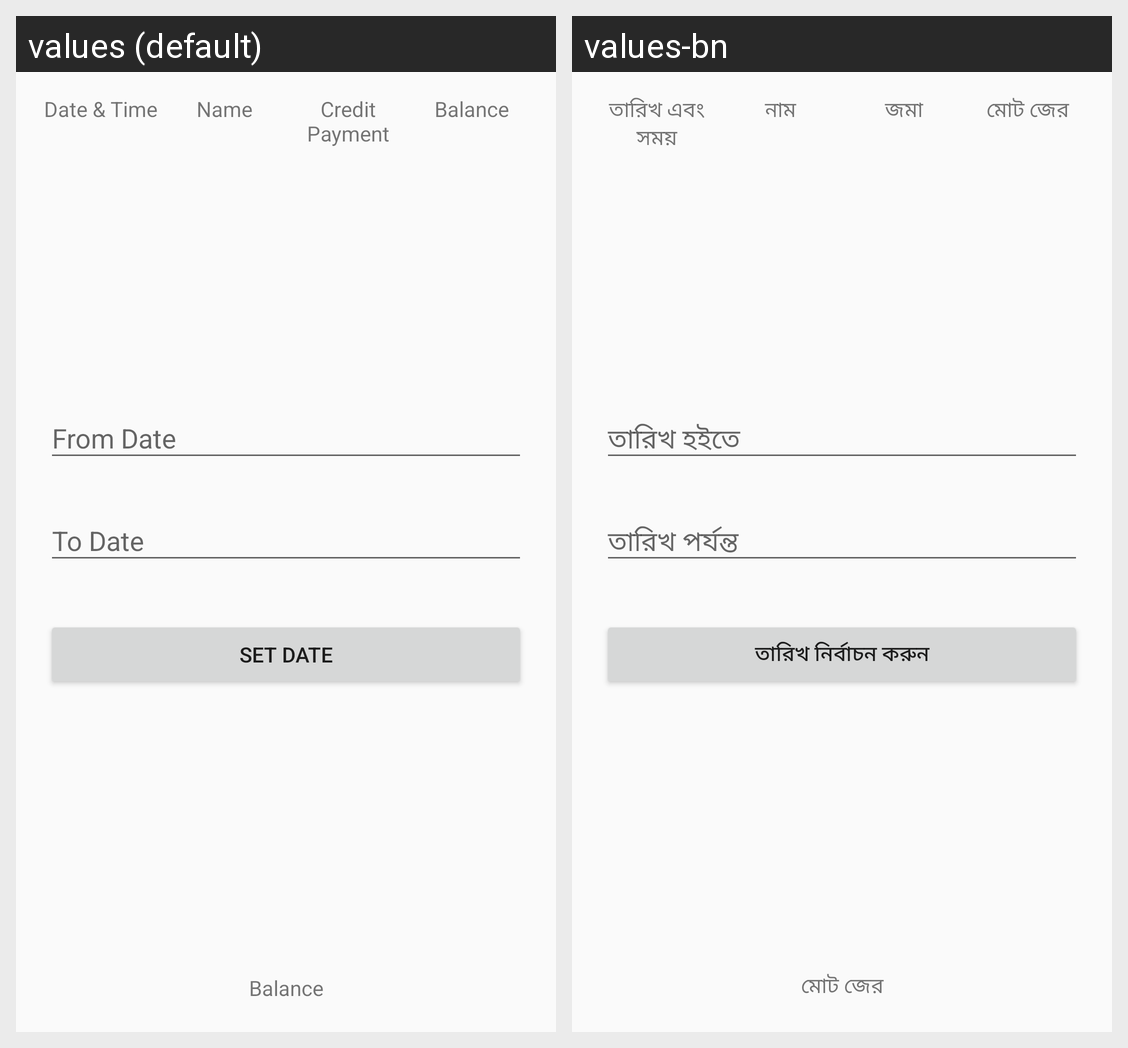

Strings drawn on this Android screen and how each of the app's shown locales translates them:
Android screen res/layout/fragment_credit_history.xml rendered under 2 locales, left to right: values (default), values-bn. Device: Nexus 5 (rendered at 1080×1920; each locale shown at half size, 540×960, under a caption strip naming it); theme Theme.AppCompat.Light.NoActionBar.
Strings drawn on this screen, with the default value and each locale's value (text and hints the layout hard-codes, and strings that could not be matched under every locale, appear in the picture but are not listed):

timeDate
  values: Date & Time
  values-bn: তারিখ এবং সময়

name
  values: Name
  values-bn: নাম

creditPayment
  values: Credit Payment
  values-bn: জমা

balance
  values: Balance
  values-bn: মোট জের

setDate
  values: Set Date
  values-bn: তারিখ নির্বাচন করুন
